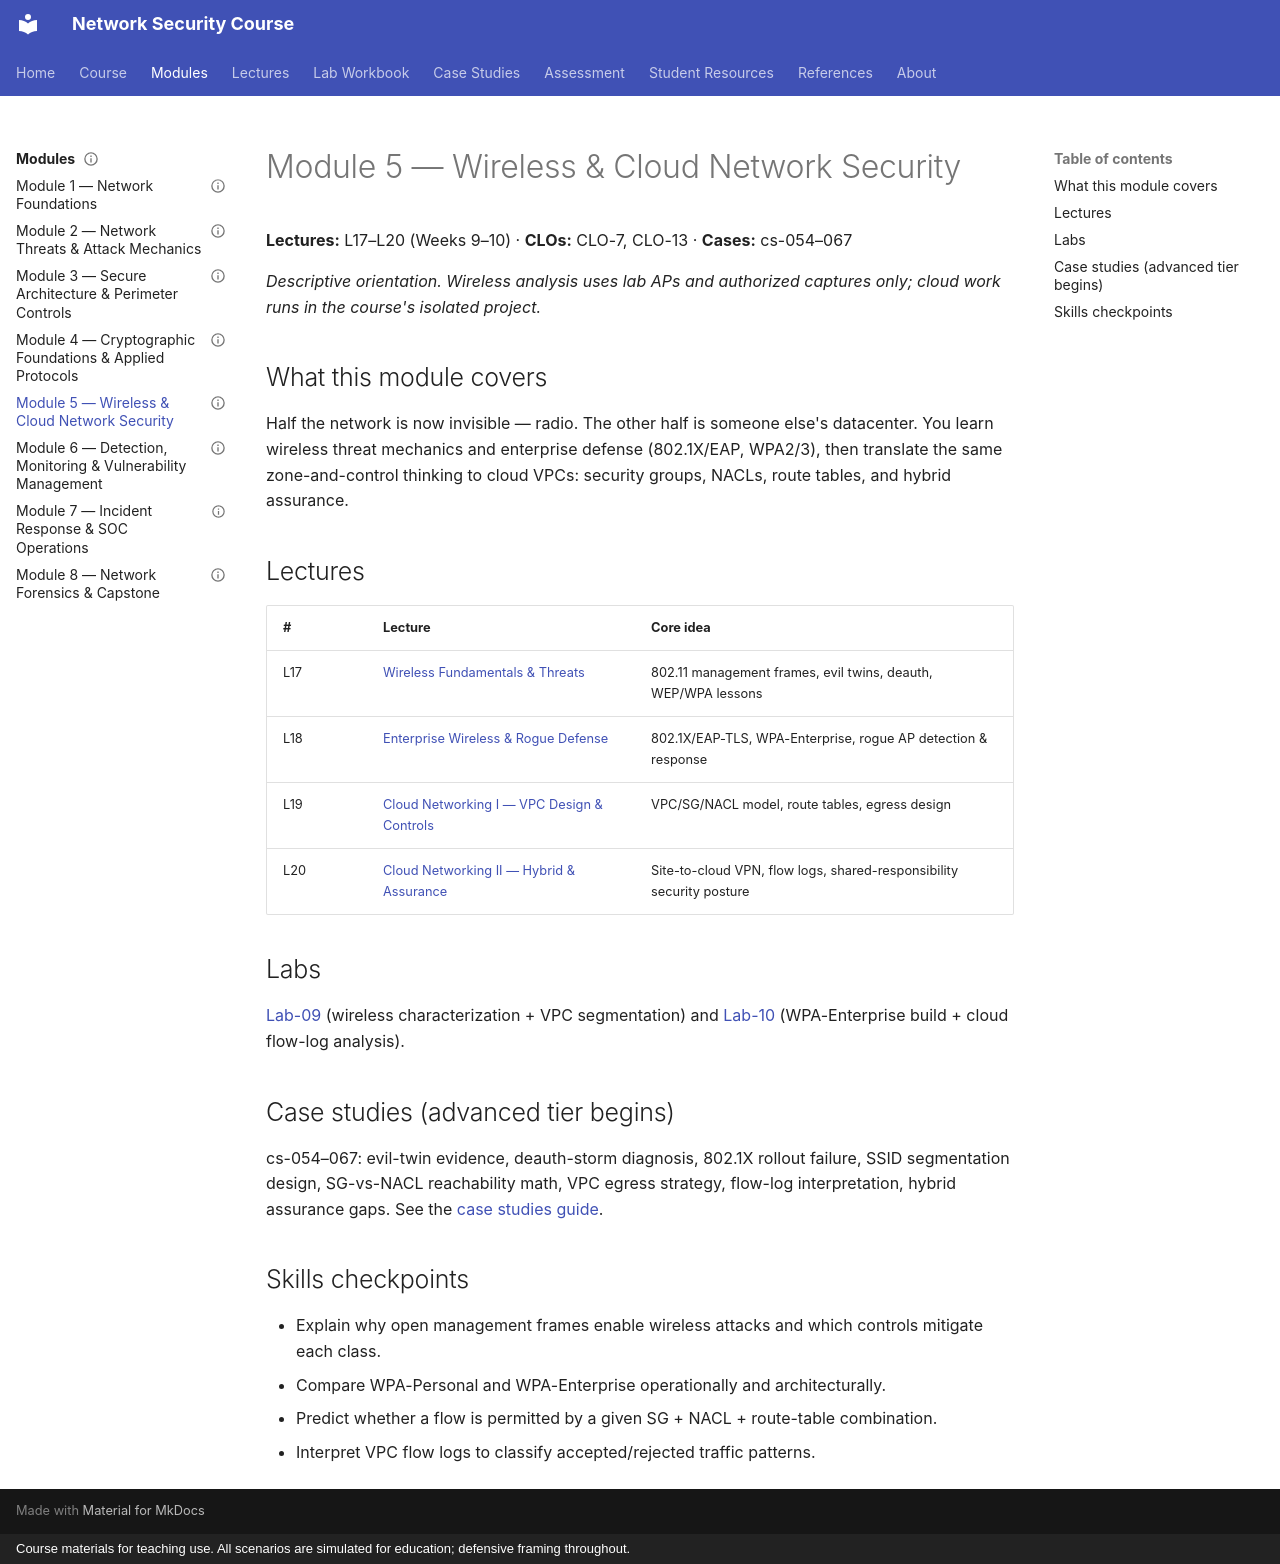

repository: nadeem-majeedch/Network-Security-Course · page: modules/m05/index.html · generator: mkdocs · copyright: Course materials for teaching use. All scenarios are simulated for education; defensive framing throughout.

---
status: complete
artifact-type: module-overview-page
module: 5
instructor-only: false
---

# Module 5 — Wireless & Cloud Network Security

**Lectures:** L17–L20 (Weeks 9–10) · **CLOs:** CLO-7, CLO-13 · **Cases:** cs-054–067

*Descriptive orientation. Wireless analysis uses lab APs and authorized
captures only; cloud work runs in the course's isolated project.*

## What this module covers

Half the network is now invisible — radio. The other half is someone else's
datacenter. You learn wireless threat mechanics and enterprise defense
(802.1X/EAP, WPA2/3), then translate the same zone-and-control thinking to
cloud VPCs: security groups, NACLs, route tables, and hybrid assurance.

## Lectures

| # | Lecture | Core idea |
|---|---|---|
| L17 | [Wireless Fundamentals & Threats](../../lectures/lecture-17-wireless-fundamentals-threats.md) | 802.11 management frames, evil twins, deauth, WEP/WPA lessons |
| L18 | [Enterprise Wireless & Rogue Defense](../../lectures/lecture-18-enterprise-wireless-rogue-defense.md) | 802.1X/EAP-TLS, WPA-Enterprise, rogue AP detection & response |
| L19 | [Cloud Networking I — VPC Design & Controls](../../lectures/lecture-19-cloud-networking-vpc-design.md) | VPC/SG/NACL model, route tables, egress design |
| L20 | [Cloud Networking II — Hybrid & Assurance](../../lectures/lecture-20-cloud-hybrid-assurance.md) | Site-to-cloud VPN, flow logs, shared-responsibility security posture |

## Labs

[Lab-09](../../labs/lab-09-wireless-characterization-cloud-segmentation.md) (wireless
characterization + VPC segmentation) and
[Lab-10](../../labs/lab-10-wpa-enterprise-cloud-flow-logs.md) (WPA-Enterprise
build + cloud flow-log analysis).

## Case studies (advanced tier begins)

cs-054–067: evil-twin evidence, deauth-storm diagnosis, 802.1X rollout
failure, SSID segmentation design, SG-vs-NACL reachability math, VPC egress
strategy, flow-log interpretation, hybrid assurance gaps. See the
[case studies guide](../../cases/index.md).

## Skills checkpoints

- Explain why open management frames enable wireless attacks and which controls mitigate each class.
- Compare WPA-Personal and WPA-Enterprise operationally and architecturally.
- Predict whether a flow is permitted by a given SG + NACL + route-table combination.
- Interpret VPC flow logs to classify accepted/rejected traffic patterns.
